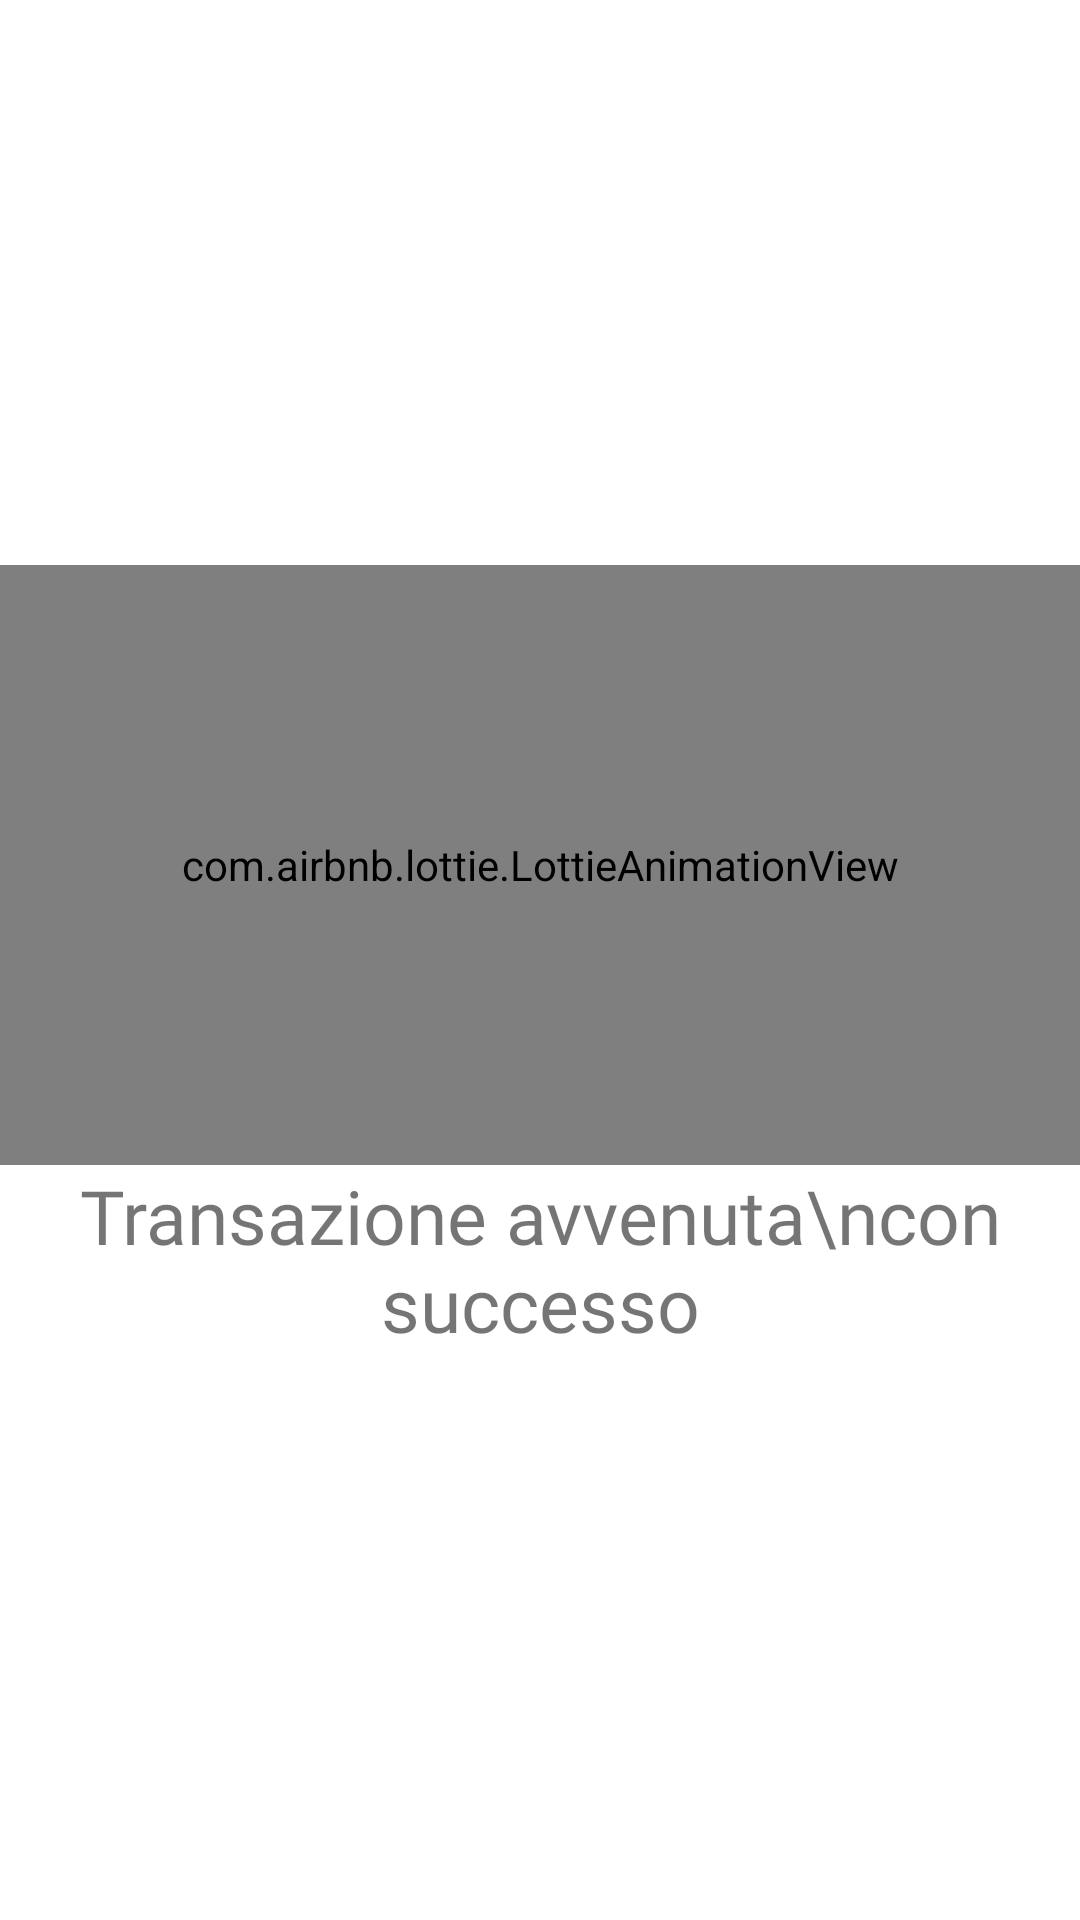

Android layout source for this screen:
<!-- AndroidManifest.xml: application theme Theme.GpsModule -->
<!-- res/layout/fragment_success_reload.xml -->
<?xml version="1.0" encoding="utf-8"?>
<FrameLayout xmlns:android="http://schemas.android.com/apk/res/android"
    xmlns:tools="http://schemas.android.com/tools"
    android:layout_width="match_parent"
    android:layout_height="match_parent"
    xmlns:app="http://schemas.android.com/apk/res-auto"
    tools:context=".map.navbar.payment.fragments.SuccessReload">

    <LinearLayout
        android:layout_gravity="center"
        android:layout_width="match_parent"
        android:layout_height="wrap_content"
        android:orientation="vertical">
    <com.airbnb.lottie.LottieAnimationView
        android:id="@+id/animationView"
        android:layout_width="match_parent"
        android:layout_height="200dp"
        app:lottie_autoPlay="true"
        app:lottie_loop="false"
        app:lottie_rawRes="@raw/confirm_reload" />
        <TextView
            android:layout_width="match_parent"
            android:layout_height="wrap_content"
            android:gravity="center"
            android:textSize="25dp"
            android:fontFamily="@font/montserrat_bold"
            android:text="Transazione avvenuta\ncon successo"
            />
</LinearLayout>
</FrameLayout>
<!-- resources referenced by this layout -->
<resources>
  <style name="Theme.GpsModule" parent="Theme.MaterialComponents.DayNight.DarkActionBar">
          
          <item name="colorPrimary">#6C63FF</item>
          <item name="colorPrimaryVariant">#6C63FF</item>
          <item name="colorOnPrimary">@color/white</item>
          
          <item name="colorSecondary">@color/teal_200</item>
          <item name="colorSecondaryVariant">@color/teal_700</item>
          <item name="colorOnSecondary">@color/black</item>
          
          <item name="android:statusBarColor">?attr/colorPrimaryVariant</item>
          
      </style>
  <color name="white">#FFFFFFFF</color>
  <color name="teal_200">#FF03DAC5</color>
  <color name="teal_700">#FF018786</color>
  <color name="black">#FF000000</color>
</resources>
